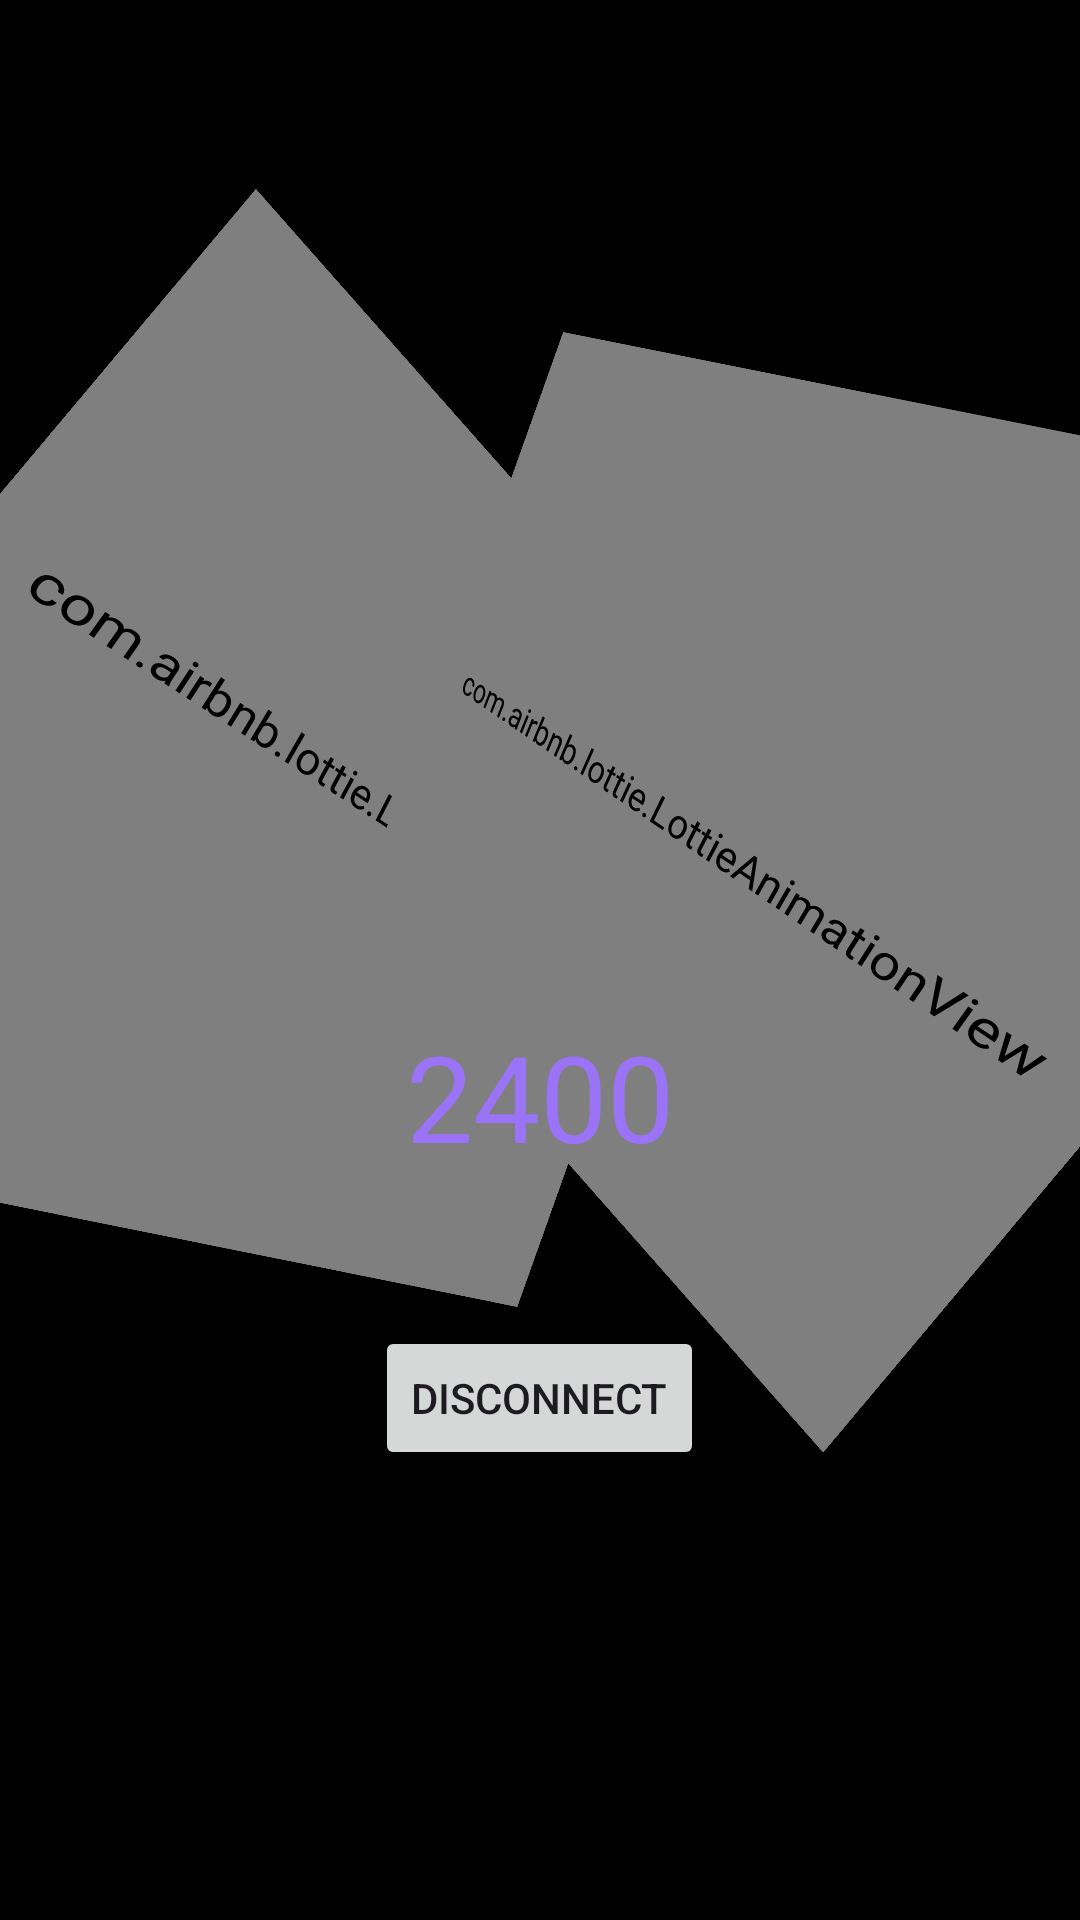

Layout XML and referenced resources for this Android screen:
<!-- AndroidManifest.xml: application theme Theme.VAfi -->
<!-- res/layout/activity_connection.xml -->
<?xml version="1.0" encoding="utf-8"?>
<androidx.constraintlayout.widget.ConstraintLayout xmlns:android="http://schemas.android.com/apk/res/android"
    xmlns:app="http://schemas.android.com/apk/res-auto"
    xmlns:tools="http://schemas.android.com/tools"
    android:layout_width="match_parent"
    android:layout_height="match_parent"
    android:background="@color/black"
    tools:context=".ConnectionActivity">



    <com.airbnb.lottie.LottieAnimationView
        android:id="@+id/lot_ani"
        android:layout_width="269dp"
        android:layout_height="268dp"
        android:layout_marginTop="8dp"
        android:layout_marginBottom="8dp"
        app:layout_constraintBottom_toBottomOf="parent"
        app:layout_constraintStart_toStartOf="parent"
        app:layout_constraintTop_toTopOf="parent"
        app:layout_constraintVertical_bias="0.369"
        android:rotation="30"
        android:rotationY="30"
        app:lottie_autoPlay="true"
        app:lottie_loop="true"
        app:lottie_rawRes="@raw/anim_loading"
        app:lottie_speed="1" />
    <com.airbnb.lottie.LottieAnimationView
        android:id="@+id/lot_ani_2"
        android:layout_width="269dp"
        android:layout_height="269dp"
        android:layout_marginTop="8dp"
        android:layout_marginBottom="8dp"
        app:layout_constraintBottom_toBottomOf="parent"
        app:layout_constraintTop_toTopOf="parent"
        app:layout_constraintEnd_toEndOf="parent"
        app:layout_constraintVertical_bias="0.369"
        app:lottie_autoPlay="true"
        android:rotation="30"
        android:rotationY="-30"
        app:lottie_loop="true"
        app:lottie_rawRes="@raw/anim_loading"
        app:lottie_speed="1" />

    <LinearLayout
        android:layout_width="match_parent"
        android:layout_height="wrap_content"
        android:layout_marginBottom="150dp"
        android:orientation="vertical"
        app:layout_constraintBottom_toBottomOf="parent"
        app:layout_constraintEnd_toEndOf="parent"
        app:layout_constraintStart_toStartOf="parent"
        android:foregroundGravity="center"
        android:gravity="center">



        <TextView
            android:id="@+id/tv_countdown"
            android:layout_width="match_parent"
            android:layout_height="wrap_content"
            android:text="2400"
            android:fontFamily="@font/mad_hacker"
            android:textSize="40dp"
            android:textColor="#9B73F6"
            android:layout_gravity="center"
            android:gravity="center"
            />


        <Button
            android:layout_marginTop="50dp"
            android:id="@+id/btn_close"
            android:text="Disconnect"
            android:textAllCaps="true"
            android:layout_width="wrap_content"
            android:layout_height="wrap_content"
            />


    </LinearLayout>
</androidx.constraintlayout.widget.ConstraintLayout>
<!-- resources referenced by this layout -->
<resources>
  <style name="Theme.VAfi" parent="Base.Theme.VAfi" />
  <style name="Base.Theme.VAfi" parent="Theme.Material3.DayNight.NoActionBar">
          
          
      </style>
  <!-- not gathered from this repository: default colours our renderer supplied (Android Studio template values) -->
  <color name="black">#FF000000</color>
</resources>
